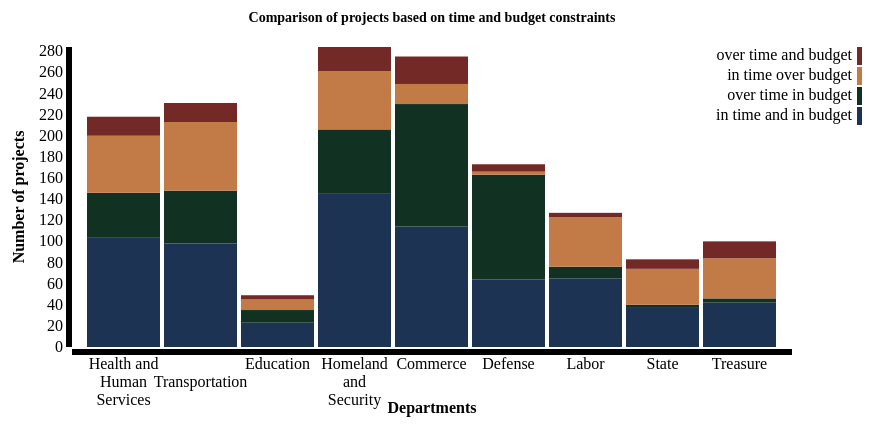
D3 v3 page, settled after 480 driven frames (8 s of simulated time); the page loaded 1 data file(s).


// ── main.js
var margin = {top: 50, right: 70, bottom:200, left: 70},
width = 860 - margin.left - margin.right,
height = 550 - margin.top - margin.bottom;

var x = d3.scale.ordinal()
.rangeRoundBands([0, width],0.05,0.2);
//.rangeRoundBands([0, width], 0.4);

var y = d3.scale.linear()
// .rangeRound([height, 0])
.range([height,0]);

var color = d3.scale.ordinal()
  .range(["#1C3354", "#113222","#C27A47", "#732926","#54361C","#281A01" ]);
//var color = d3.scale.category10();

var xAxis = d3.svg.axis()
.scale(x)
.orient("bottom");

var yAxis = d3.svg.axis()
.scale(y)
.orient("left")
.tickFormat(d3.format(".d"));


var svg = d3.select("body").append("svg")
.attr("width", width + margin.left + margin.right)
.attr("height", height + margin.top + margin.bottom)
.append("g")
.attr("transform", "translate(" + margin.left + "," + margin.top + ")");

var active_link = "0"; //to control legend selections and hover
var legendClicked; //to control legend selections
var legendClassArray = []; //store legend classes to select bars in plotSingle()
var legendClassArray_orig = []; //orig (with spaces)
var sortDescending; //if true, bars are sorted by height in descending order
var restoreXFlag = false; //restore order of bars back to original

//disable sort checkbox
d3.select("label")
.select("input")
.property("disabled", true)
.property("checked", false);

d3.csv("Data.csv", function(error, data) {
  if (error) throw error;

color.domain(d3.keys(data[0]).filter(function(key) { return key !== "State"; }));

data.forEach(function(d) {
var mystate = d.State; //add to stock code
var y0 = 0;
//d.ages = color.domain().map(function(name) { return {name: name, y0: y0, y1: y0 += +d[name]}; });
d.ages = color.domain().map(function(name) { 
  return {mystate:mystate, 
    name: name, 
    y0: y0, 
    y1: y0 += +d[name],
    y_corrected: 0}; });
d.total = d.ages[d.ages.length - 1].y1;

});

//data.sort(function(a, b) { return b.total - a.total; });

x.domain(data.map(function(d) { return d.State; }));
y.domain([0, d3.max(data, function(d) { return d.total; })]);
//y.domain([0,300]);


svg.append("g")
  .append("text")
  .attr("x", 0)
  .attr("y", 0)
  .style("text-anchor", "middle")
  .attr("transform","translate("+ width/2+",360)")
  .attr("dy", ".35em")

  .style("font-size", "16px") 
  .style("font-weight", "bold")
  .text("Departments");

/*svg.append("g")
  .attr("class", "x axis")
  .attr("transform", "translate(0," + (height+2)  + ")")
  .call(xAxis)
  .selectAll("text")
  .attr("y", 5)
  .attr("x", 30)
  .attr("dy", ".35em")
  //.attr("transform", "translate(" + 0 + "," + (height) + ")")  
  .attr("transform","translate(-30,30) rotate(-47)")
  .style("font-weight", "bold")
  .style("text-anchor", "end");*/
svg.append("g")
  .attr("class", "x axis")
  .attr("transform", "translate(0," + (height+2) + ")")
  .call(xAxis)
.selectAll(".tick text")
  .call(wrap, x.rangeBand());


svg.append("g")
  .attr("class", "y axis")
  .call(yAxis)
  .append("text")
  .attr("x", 0)
  .attr("y", 6)
  .attr("transform", "translate(-60,"+ height/2 +") rotate(-90)")
  .attr("dy", ".35em")
  .style("text-anchor", "middle")
  .style("font-size", "16px") 
  .style("font-weight", "bold")
  .text("Number of projects");


svg.append("text")
.attr("x", (width / 2))             
.attr("y", 0 - (margin.top / 2))
.attr("text-anchor", "middle")  
.style("font-size", "14px") 
.style("font-weight", "bold")
//.style("text-decoration", "underline")  
.text("Comparison of projects based on time and budget constraints");

var state = svg.selectAll(".state")
  .data(data)
  .enter().append("g")
  .attr("class", "g")
  .attr("transform", function(d) { return "translate(" + "0" + ",0)"; });
  //.attr("transform", function(d) { return "translate(" + x(d.State) + ",0)"; })

height_diff = 0;  

state.selectAll("rect")
.data(function(d) {
  return d.ages; 
})
.enter().append("rect")
.attr("width", x.rangeBand())
.attr("y", function(d) { return y(d.y1); })
.attr("x",function(d) { //add to stock code
    return x(d.mystate)
  })
.attr("height", function(d) { return y(d.y0) - y(d.y1); })
.attr("class", function(d) {
  classLabel = d.name.replace(/\s/g, ''); //remove spaces
  return "class" + classLabel;
})
.style("fill", function(d) { return color(d.name); });

state.selectAll("rect")
   .on("mouseover", function(d){

      var delta = d.y1 - d.y0;
      var xPos = parseFloat(d3.select(this).attr("x"));
      var yPos = parseFloat(d3.select(this).attr("y"));
      var height = parseFloat(d3.select(this).attr("height"))

      d3.select(this).attr("stroke","black").attr("stroke-width",2.5);

      svg.append("text")
      .attr("x",xPos+65)
      .attr("y",yPos +height/2)
      .attr("class","tooltipTHOMI")
      .text(d.name +": "+ delta); 
      
   })
   .on("mouseout",function(){
      svg.select(".tooltipTHOMI").remove();
      d3.select(this).attr("stroke","none").attr("stroke-width",0.1);
                            
    })


var legend = svg.selectAll(".legend")
  .data(color.domain().slice().reverse())
.enter().append("g")
  //.attr("class", "legend")
  .attr("class", function (d) {
    legendClassArray.push(d.replace(/\s/g, '')); //remove spaces
    //legendClassArray_orig.push(d); //remove spaces
    return "legend";
  })
  .attr("transform", function(d, i) { return "translate(100," + i * 20 + ")"; });


//reverse order to match order in which bars are stacked
legendClassArray = legendClassArray.reverse();
//legendClassArray_orig = legendClassArray_orig.reverse();

legend.append("rect")
  .attr("x", width - 35)
  .attr("width", 18)
  .attr("height", 18)
  .style("fill", color)
  .attr("id", function (d, i) {
    return "id" + d.replace(/\s/g, '');
  })
  .on("mouseover",function(){        

    if (active_link === "0") d3.select(this).style("cursor", "pointer");
    else {
      if (active_link.split("class").pop() === this.id.split("id").pop()) {
        d3.select(this).style("cursor", "pointer");
      } else d3.select(this).style("cursor", "auto");
    }
  })
  .on("click",function(d){        

    if (active_link === "0") { //nothing selected, turn on this selection
      d3.select(this)           
        .style("stroke", "black")
        .style("stroke-width", 2);

        active_link = this.id.split("id").pop();
        plotSingle(this);

        //gray out the others
        for (i = 0; i < legendClassArray.length; i++) {
          if (legendClassArray[i] != active_link) {
            d3.select("#id" + legendClassArray[i])
              .style("opacity", 0.5);
          }else sortBy = i; //save index for sorting in change()
        
        }

       
    }else { //deactivate
      if (active_link === this.id.split("id").pop()) {//active square selected; turn it OFF
        d3.select(this)           
          .style("stroke", "none");

        active_link = "0"; //reset

        //restore remaining boxes to normal opacity
        for (i = 0; i < legendClassArray.length; i++) {              
            d3.select("#id" + legendClassArray[i])
              .style("opacity", 1);
        }

        restorePlot(d);
        active_link = "0"; //reset
      }

    } //end active_link check
                      
  });

legend.append("text")
  .attr("x", width - 40)
  .attr("y",9)
  .attr("dy", ".25em")
  .style("text-anchor", "end")
  .text(function(d) { return d; });



   // restore graph after a single selection
   function restorePlot(d) {
    
        state.selectAll("rect").forEach(function (d, i) {      
          //restore shifted bars to original posn
          d3.select(d[idx])
            .transition()
            .duration(1000)   
                 
            .attr("y", y_orig[i]);
        })
    
        //restore opacity of erased bars
        for (i = 0; i < legendClassArray.length; i++) {
          if (legendClassArray[i] != class_keep) {
            d3.selectAll(".class" + legendClassArray[i])
              .transition()
              .duration(500)
              .delay(500)
              .attr("width", x.rangeBand()) //restore bar width
              .style("opacity", 1);
          }
        }
    
      }

// plot only a single legend selection
function plotSingle(d) {
  
class_keep = d.id.split("id").pop();
idx = legendClassArray.indexOf(class_keep);    

//erase all but selected bars by setting opacity to 0
for (i = 0; i < legendClassArray.length; i++) {
if (legendClassArray[i] != class_keep) {
  d3.selectAll(".class" + legendClassArray[i])
    .transition()
    .attr("width",0)
    .duration(1000)          
    .style("opacity", 0);
}
}

//lower the bars to start on x-axis
y_orig = [];
state.selectAll("rect").forEach(function (d, i) {        

//get height and y posn of base bar and selected bar
h_keep = d3.select(d[idx]).attr("height");
y_keep = d3.select(d[idx]).attr("y");
//store y_base in array to restore plot
y_orig.push(y_keep);

h_base = d3.select(d[0]).attr("height");
y_base = d3.select(d[0]).attr("y");    

h_shift = h_keep - h_base;
y_new = y_base - h_shift;

//reposition selected bars
d3.select(d[idx])
  .transition()
  .ease("bounce")
  .duration(1000)
  .delay(750)
  .attr("y", y_new);

})    

} 


// Wrap label in x axis
function wrap(text, width) {
  text.each(function() {
    var text = d3.select(this),
        words = text.text().split(/\s+/).reverse(),
        word,
        line = [],
        lineNumber = 0,
        lineHeight = 1.1, // ems
        x = text.attr('x'),
        y = text.attr("y"),
        dy = parseFloat(text.attr("dy")),
        tspan = text.text(null).append("tspan").attr("x", 0).attr("y", y).attr("dy", dy + "em");
    while (word = words.pop()) {
      line.push(word);
      tspan.text(line.join(" "));
      if (tspan.node().getComputedTextLength() > width) {
        line.pop();
        tspan.text(line.join(" "));
        line = [word];
        tspan = text.append("tspan").attr("x", x).attr("y", y).attr("dy", ++lineNumber * lineHeight + dy + "em").text(word);
      }
    }
  });
}

});

### data: Data.csv
State, in time and in  budget, over time in budget, in time over budget, over time and budget
Health and Human Services, 104, 42, 54, 18
Transportation, 98, 50, 65, 18
Education, 23, 12, 10, 4
Homeland and Security, 145, 61, 55, 23
Commerce, 114, 116, 19, 26
Defense, 64, 99, 3, 7
Labor, 65, 11, 47, 4
State, 37, 3, 34, 9
Treasure, 42, 4, 38, 16